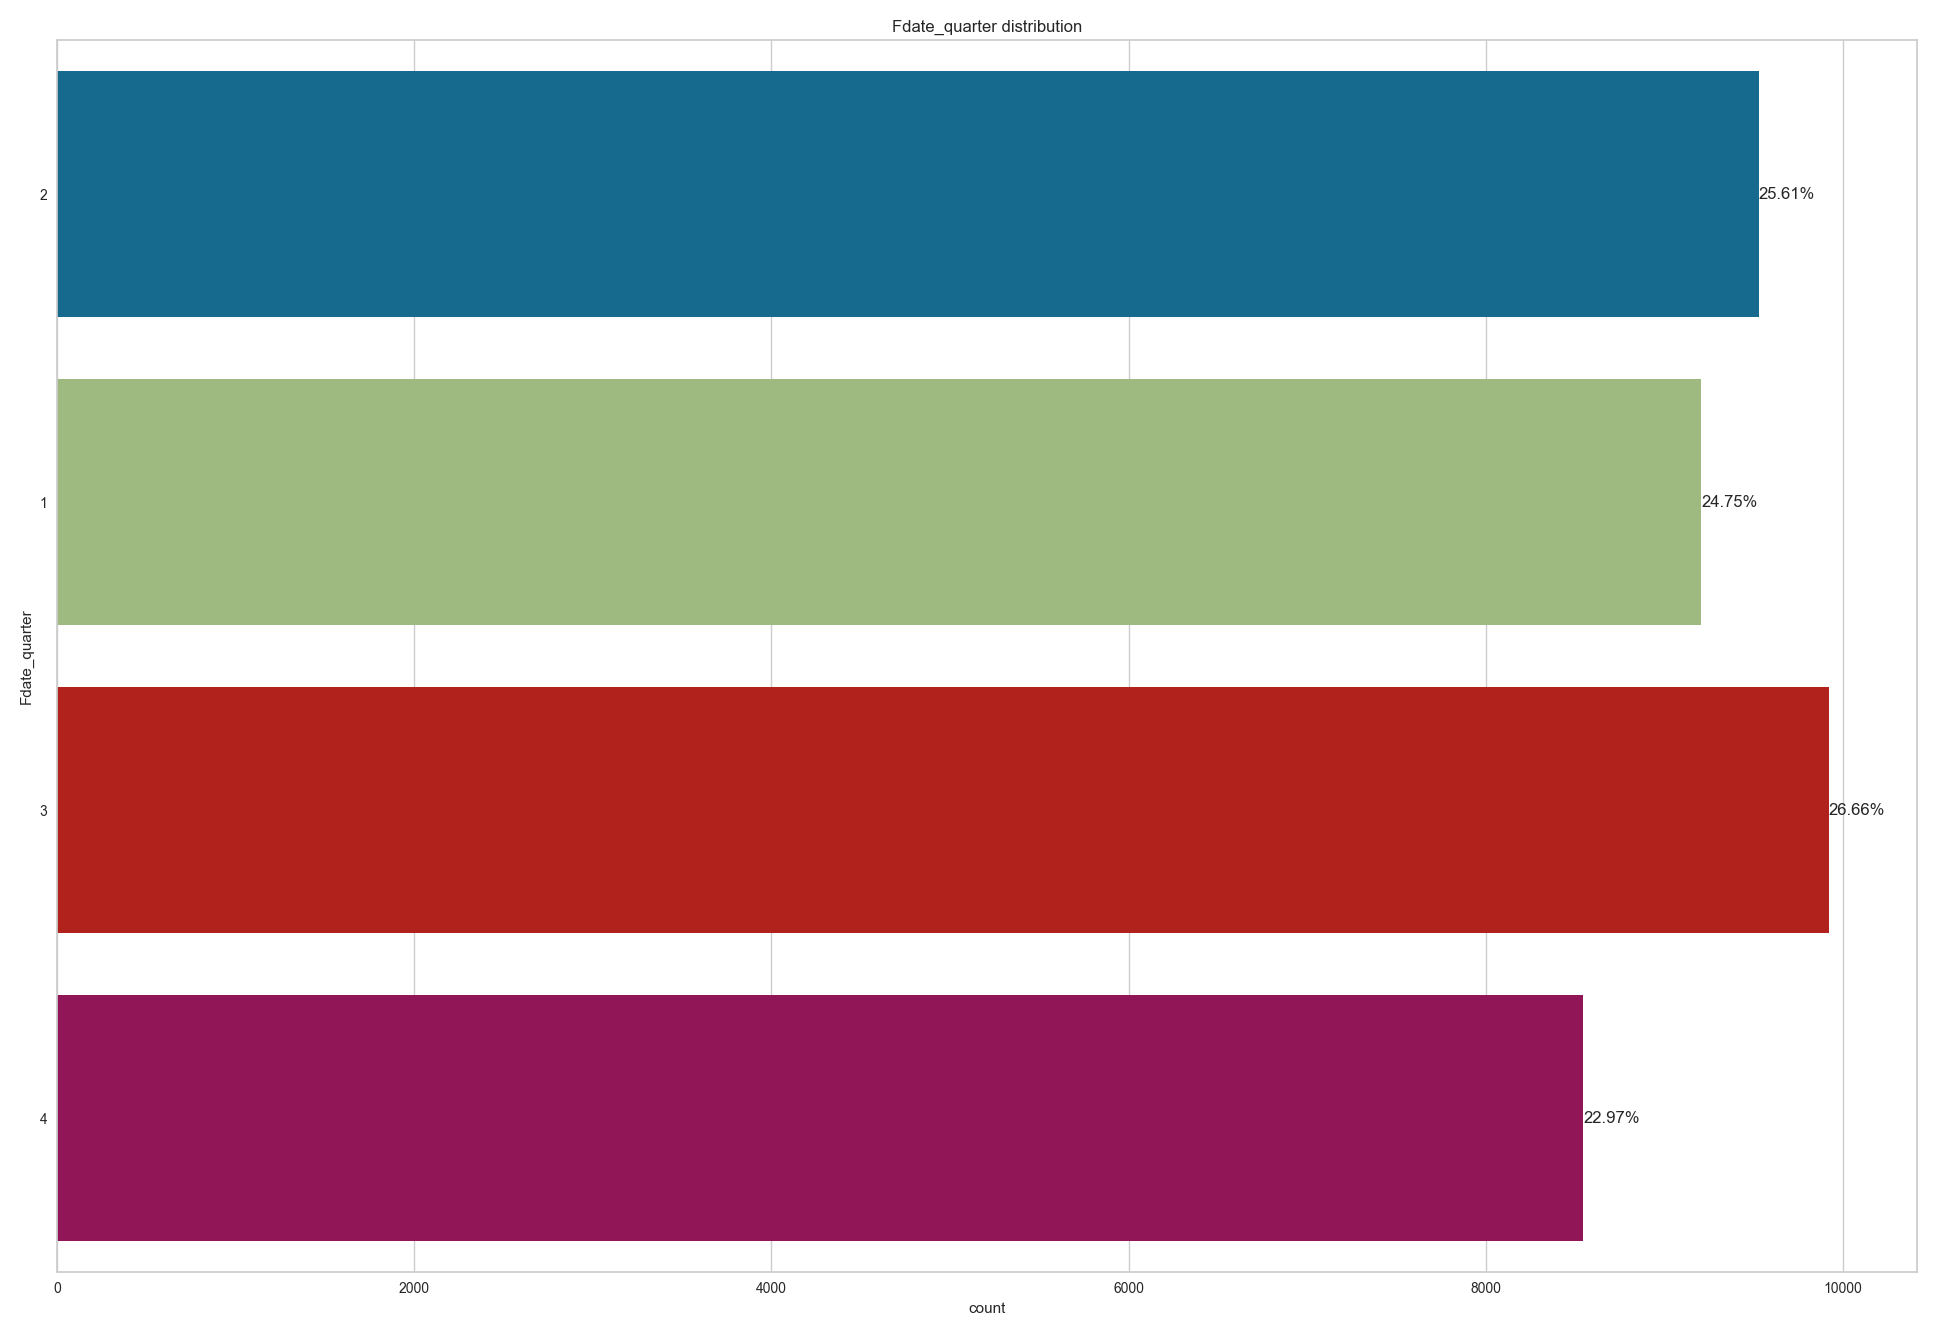

Source data for this figure (header and first rows):
, Fdate_quarter
3, 9920
2, 9529
1, 9207
4, 8547
